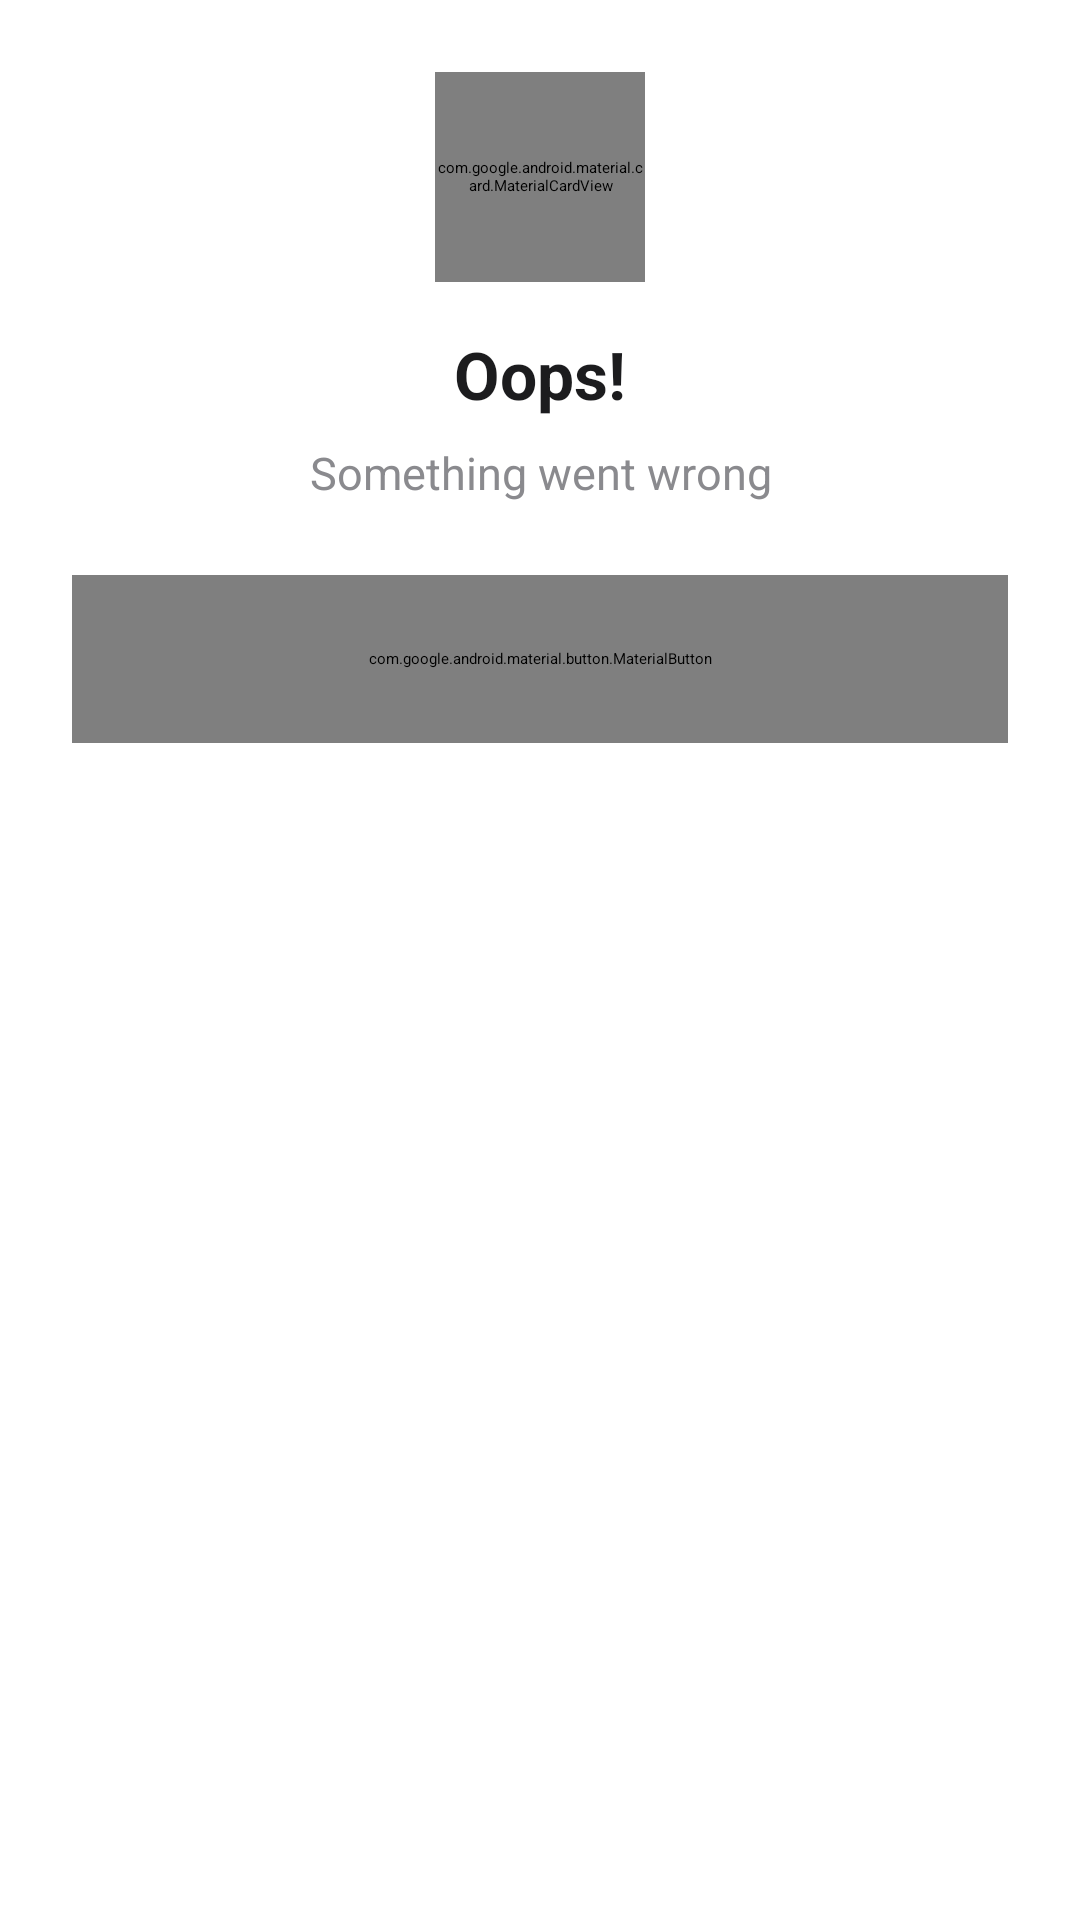

Produce the Android XML layout that renders to this screen, including the resource entries it uses.
<!-- AndroidManifest.xml: application theme Theme.RecipeAndroidProject -->
<!-- res/layout/error_dialog.xml -->
<?xml version="1.0" encoding="utf-8"?>
<androidx.cardview.widget.CardView
    xmlns:android="http://schemas.android.com/apk/res/android"
    xmlns:app="http://schemas.android.com/apk/res-auto"
    android:layout_width="match_parent"
    android:layout_height="wrap_content"
    android:layout_gravity="center"
    android:layout_margin="32dp"
    app:cardCornerRadius="20dp"
    app:cardElevation="8dp"
    app:cardBackgroundColor="@color/white">

    <LinearLayout
        android:layout_width="match_parent"
        android:layout_height="wrap_content"
        android:orientation="vertical"
        android:gravity="center"
        android:padding="24dp">

        
        <com.google.android.material.card.MaterialCardView
            android:layout_width="70dp"
            android:layout_height="70dp"
            app:cardCornerRadius="35dp"
            app:cardElevation="0dp"
            app:cardBackgroundColor="@color/error_light">

            <ImageView
                android:layout_width="32dp"
                android:layout_height="32dp"
                android:layout_gravity="center"
                android:src="@drawable/ic_error"
                app:tint="@color/error" />

        </com.google.android.material.card.MaterialCardView>

        
        <TextView
            android:id="@+id/tvErrorTitle"
            android:layout_width="wrap_content"
            android:layout_height="wrap_content"
            android:layout_marginTop="16dp"
            android:text="@string/oops"
            android:textColor="@color/text_primary"
            android:textSize="22sp"
            android:textStyle="bold" />

        
        <TextView
            android:id="@+id/tvErrorMessage"
            android:layout_width="wrap_content"
            android:layout_height="wrap_content"
            android:layout_marginTop="8dp"
            android:gravity="center"
            android:text="@string/something_went_wrong"
            android:textColor="@color/text_secondary"
            android:textSize="15sp" />

        
        <com.google.android.material.button.MaterialButton
            android:id="@+id/btnOk"
            android:layout_width="match_parent"
            android:layout_height="56dp"
            android:layout_marginTop="24dp"
            android:text="@string/try_again"
            android:textAllCaps="false"
            android:textColor="@color/white"
            android:textSize="16sp"
            android:textStyle="bold"
            app:backgroundTint="@color/primary"
            app:cornerRadius="14dp" />

    </LinearLayout>

</androidx.cardview.widget.CardView>
<!-- resources referenced by this layout -->
<resources>
  <color name="error">#E53935</color>
  <color name="error_light">#FFEBEE</color>
  <color name="primary">#E27036</color>
  <color name="text_primary">#1C1C1E</color>
  <color name="text_secondary">#8A8A8E</color>
  <color name="white">#FFFFFF</color>
  <string name="oops">Oops!</string>
  <string name="something_went_wrong">Something went wrong</string>
  <string name="try_again">TRY AGAIN</string>
</resources>
